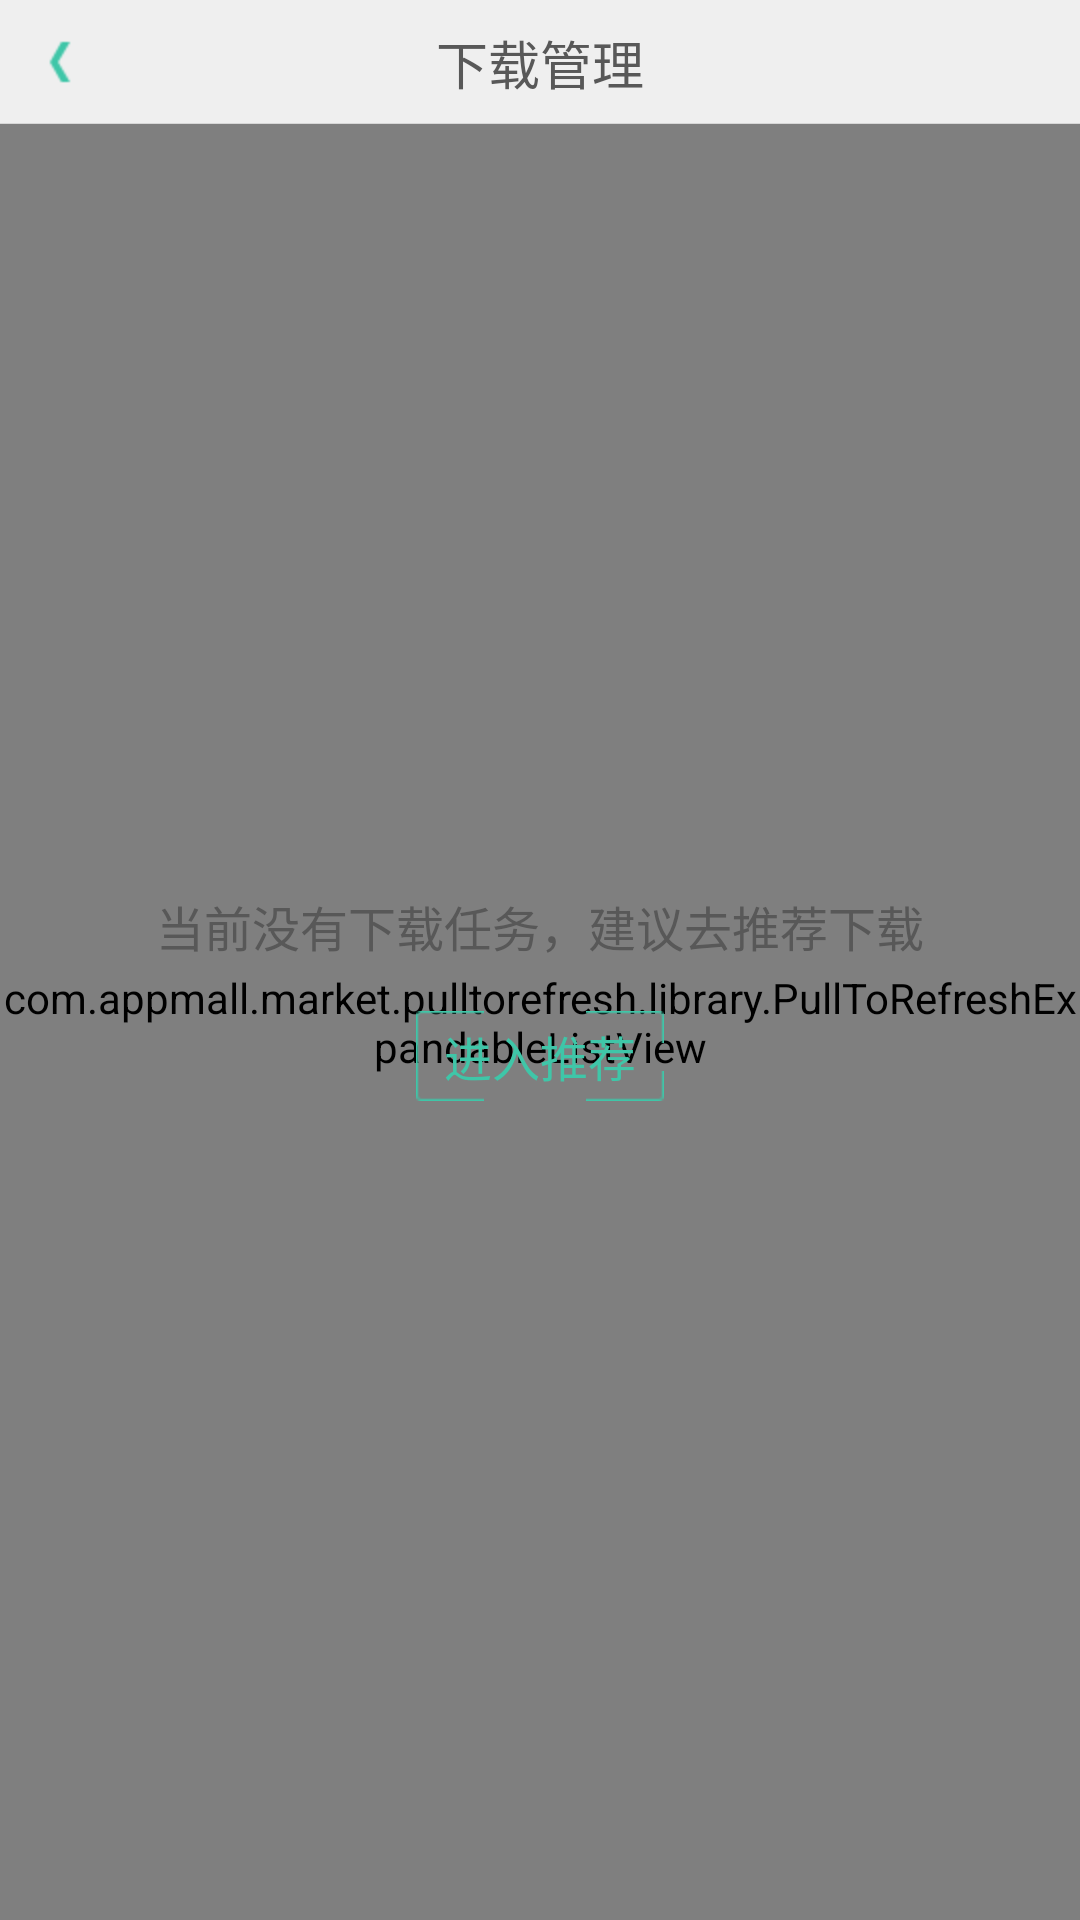

Write the Android layout XML for this screen, with the resource values it uses.
<!-- AndroidManifest.xml: application theme android:Theme.NoTitleBar -->
<!-- res/layout/activity_manage_download.xml -->
<?xml version="1.0" encoding="utf-8"?>
<RelativeLayout xmlns:android="http://schemas.android.com/apk/res/android"
    xmlns:tools="http://schemas.android.com/tools"
    android:layout_width="match_parent"
    android:layout_height="match_parent"
    android:background="@color/main_layout_bg" >
    
    <RelativeLayout
        android:id="@+id/top_bar_layout"
        android:layout_width="match_parent"
        android:layout_height="@dimen/top_bar_height"
        android:background="@color/top_bar_layout_color" >

        <ImageView android:id="@+id/back_button"
            tools:ignore="ContentDescription"
            android:layout_width="@dimen/top_bar_height"
            android:layout_height="@dimen/top_bar_height"
            android:layout_alignParentLeft="true"
            android:layout_centerVertical="true"
            android:layout_marginLeft="@dimen/top_bar_back_button_margin_left"
            android:scaleType="center"
            android:src="@drawable/top_bar_back_button_normal"
         />

        <TextView
            android:id="@+id/title"
            android:layout_width="wrap_content"
            android:layout_height="wrap_content"
            android:layout_centerInParent="true"
            android:text="@string/manage_download_title"
            android:textColor="@color/top_bar_title_text_color"
            android:textSize="@dimen/top_bar_title_text_size" />

        <View
            android:layout_width="match_parent"
            android:layout_height="@dimen/top_bar_layout_divider_height"
            android:layout_alignParentBottom="true"
            android:background="@color/main_activity_tabwidget_divider_color" />
    </RelativeLayout>
    
    <com.appmall.market.pulltorefresh.library.PullToRefreshExpandableListView android:id="@+id/ptr_listview" 
	        android:layout_width="match_parent"
	        android:layout_height="match_parent"
	        android:layout_below="@id/top_bar_layout"
	        android:background="@android:color/transparent"
	        android:listSelector="@android:color/transparent"
	        android:indicatorLeft="0dp"
	        android:groupIndicator="@null"
	        android:childDivider="@color/common_divider_color"
        	android:divider="@null"
	        android:footerDividersEnabled="false" />
    
		<RelativeLayout
		    android:id="@android:id/empty"
		    android:layout_width="wrap_content"
        	android:layout_height="wrap_content"
        	android:layout_centerInParent="true">

		    <ImageView 
		        android:id="@+id/emptyview_image"
		        android:layout_width="wrap_content"
        		android:layout_height="wrap_content"
        		tools:ignore="ContentDescription"
        		android:layout_centerHorizontal="true"
		        android:src="@drawable/content_empty_icon"
		    />
		    <TextView
		        android:id="@+id/emptyview_text"
		        android:layout_width="wrap_content"
        		android:layout_height="wrap_content"
        		android:layout_below="@id/emptyview_image"
        		android:layout_centerHorizontal="true"
		        android:text="@string/no_download_task_now"
		        android:layout_marginTop="24dip"
		        android:layout_marginBottom="16.8dip"
		        android:textSize="16sp"
		        android:textColor="@color/common_item_title_text_color"
		    />
		    <TextView
		        android:id="@+id/emptyview_button"
		        android:layout_width="82.6dip"
        		android:layout_height="30dip"
        		android:layout_centerHorizontal="true"
        		android:layout_below="@id/emptyview_text"
        		android:background="@drawable/btn_green_bg"
        		android:gravity="center"
        		android:text="@string/enter_to_promote"
        		android:textSize="16sp"
        		android:textColor="@color/green_bg_text_color"
		        />
        </RelativeLayout>
    
</RelativeLayout>
<!-- resources referenced by this layout -->
<resources>
  <color name="common_divider_color">#d7d7d7</color>
  <color name="common_item_title_text_color">#585858</color>
  <color name="green_bg_text_color">#3fc6a8</color>
  <color name="main_activity_tabwidget_divider_color">#d7d7d7</color>
  <color name="main_layout_bg">#ffffff</color>
  <color name="top_bar_layout_color">#efefef</color>
  <color name="top_bar_title_text_color">#585858</color>
  <dimen name="top_bar_back_button_margin_left">0dp</dimen>
  <dimen name="top_bar_height">41.33dp</dimen>
  <dimen name="top_bar_layout_divider_height">1px</dimen>
  <dimen name="top_bar_title_text_size">17.33sp</dimen>
  <!-- drawable top_bar_back_button_normal: png bitmap (drawable-hdpi, 559 bytes) -->
  <string name="enter_to_promote">进入推荐</string>
  <string name="manage_download_title">下载管理</string>
  <string name="no_download_task_now">当前没有下载任务，建议去推荐下载</string>
</resources>
